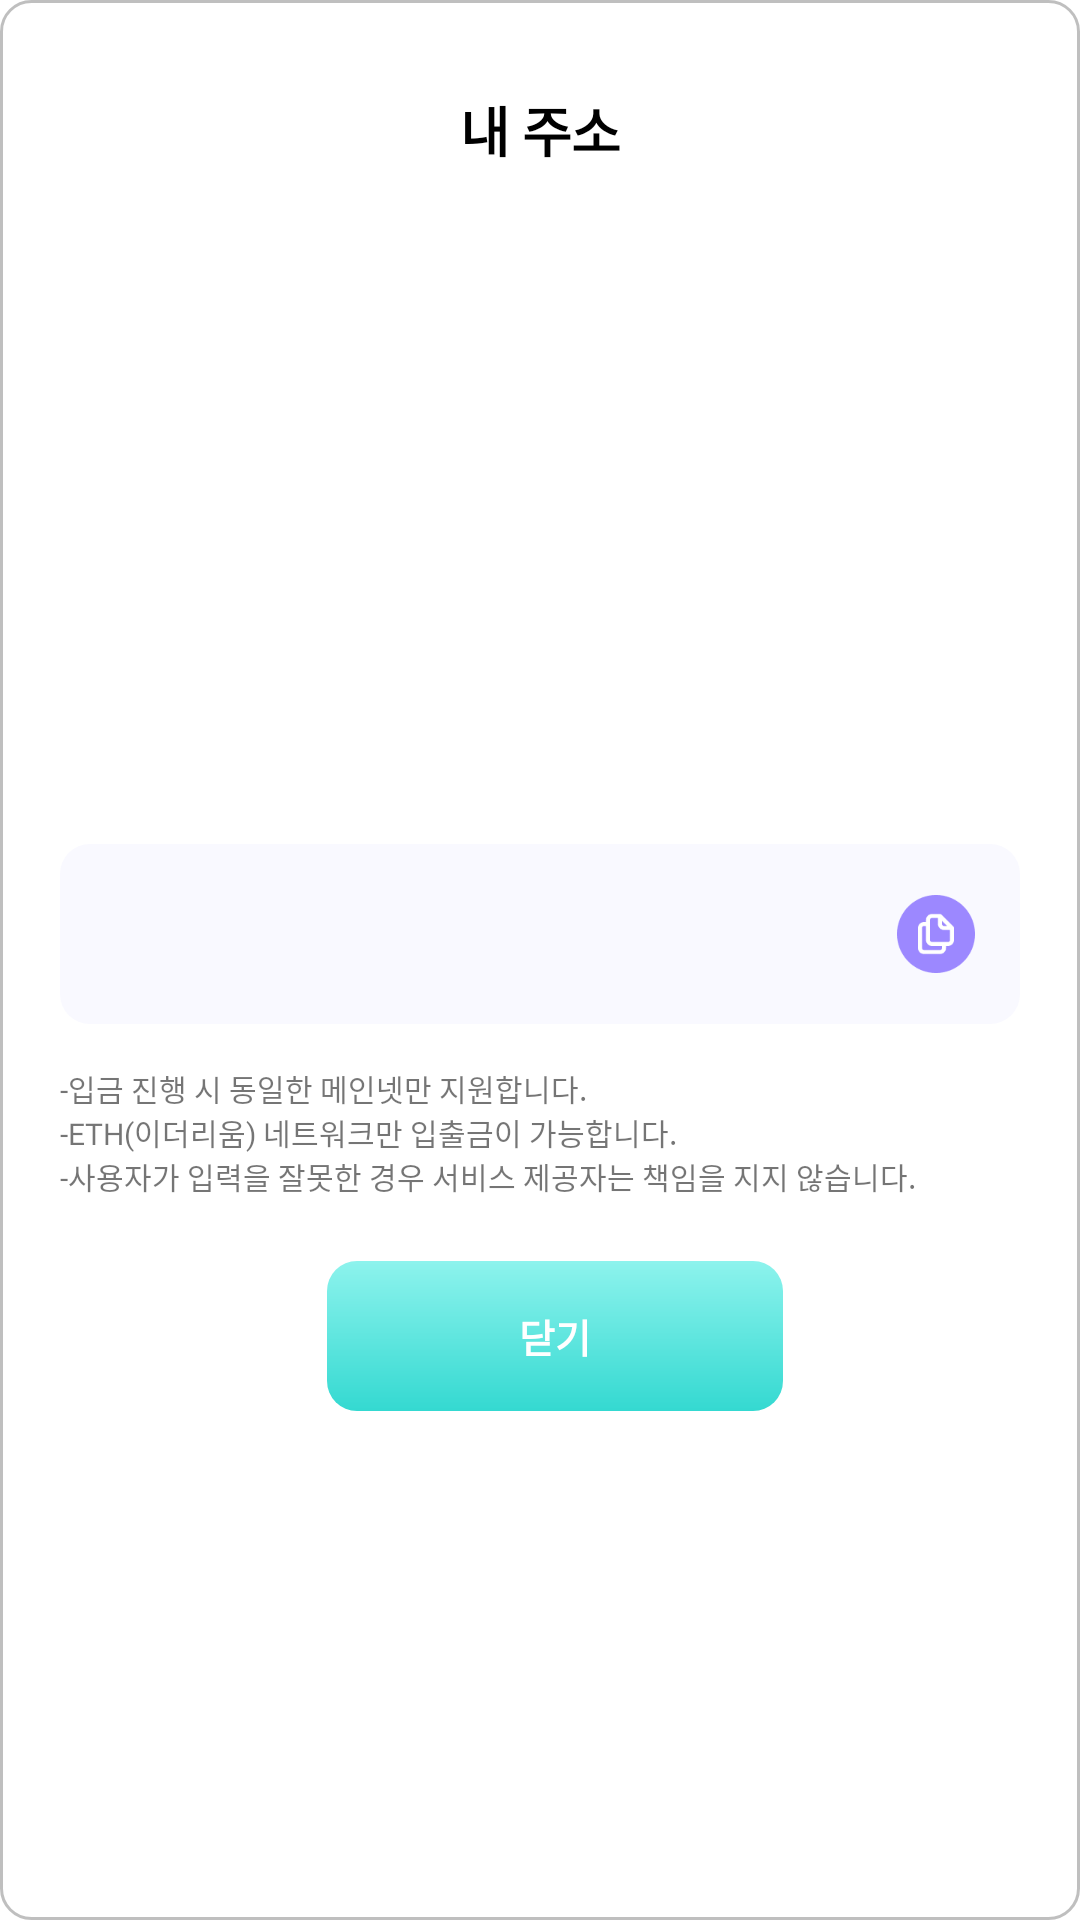

This screen was rendered from an Android layout file. Write that file and the resources it references.
<!-- AndroidManifest.xml: application theme Base.Theme.Mobile -->
<!-- res/layout/view_token_receive.xml -->
<?xml version="1.0" encoding="utf-8"?>
<androidx.appcompat.widget.LinearLayoutCompat xmlns:android="http://schemas.android.com/apk/res/android"
    xmlns:tools="http://schemas.android.com/tools"
    android:layout_width="match_parent"
    android:layout_height="match_parent"
    android:background="@drawable/receive_round_gray">

    <LinearLayout
        android:layout_width="match_parent"
        android:layout_height="match_parent"
        android:orientation="vertical">

        <LinearLayout
            android:layout_width="match_parent"
            android:layout_height="0dp"
            android:layout_weight="1"
            android:gravity="center_horizontal"
            android:orientation="vertical">

            <TextView
                android:layout_width="match_parent"
                android:layout_height="wrap_content"
                android:layout_marginTop="30dp"
                android:letterSpacing="-0.01"
                android:lineSpacingExtra="7sp"
                android:paddingHorizontal="20dp"
                android:text="@string/my_address"
                android:textAlignment="center"
                android:textColor="#000000"
                android:textSize="18sp"
                android:textStyle="bold" />

            <ImageView
                android:id="@+id/iv_wallet_address"
                android:layout_width="166dp"
                android:layout_height="166dp"
                android:layout_marginTop="20dp"
                tools:src="@drawable/qr_img" />

            <LinearLayout
                android:layout_width="match_parent"
                android:layout_height="60dp"
                android:layout_marginHorizontal="20dp"
                android:layout_marginTop="39dp"
                android:background="@drawable/receive2_ripple_round"
                android:clickable="true"
                android:gravity="center"
                android:orientation="horizontal"
                android:paddingHorizontal="15dp">

                <TextView
                    android:id="@+id/tv_wallet_address"
                    android:layout_width="0dp"
                    android:layout_height="wrap_content"
                    android:layout_marginRight="14dp"
                    android:layout_weight="1"
                    android:gravity="center_horizontal"
                    android:textColor="#7c7c7c"
                    android:textSize="12sp"
                    tools:text="0x21ceFHwehlkhe5789bsjdbgsbjkknsdg86986gsdguojdgjasd898698knKJGKJG8" />

                <ImageView
                    android:id="@+id/copy"
                    android:layout_width="26dp"
                    android:layout_height="26dp"
                    android:src="@drawable/copy" />

            </LinearLayout>

            <androidx.appcompat.widget.LinearLayoutCompat
                android:layout_width="match_parent"
                android:layout_height="wrap_content"
                android:layout_marginHorizontal="20dp"
                android:layout_marginTop="14dp"
                android:orientation="vertical">

                <TextView
                    android:layout_width="match_parent"
                    android:layout_height="wrap_content"
                    android:fontFamily="@font/inter_light"
                    android:text="@string/token_receive_caution_01"
                    android:textSize="10sp" />

                <TextView
                    android:layout_width="match_parent"
                    android:layout_height="wrap_content"
                    android:fontFamily="@font/inter_light"
                    android:text="@string/token_receive_caution_02"
                    android:textSize="10sp" />

                <TextView
                    android:layout_width="match_parent"
                    android:layout_height="wrap_content"
                    android:fontFamily="@font/inter_light"
                    android:text="@string/token_receive_caution_03"
                    android:textSize="10sp" />
            </androidx.appcompat.widget.LinearLayoutCompat>

            <LinearLayout
                android:layout_width="match_parent"
                android:layout_height="wrap_content"
                android:layout_marginTop="21dp"
                android:gravity="center">

                <TextView
                    android:id="@+id/close_button"
                    android:layout_width="152dp"
                    android:layout_height="50dp"
                    android:layout_marginLeft="10dp"
                    android:background="@drawable/receive_round_bu2_ripple"
                    android:clickable="true"
                    android:gravity="center"
                    android:text="@string/close"
                    android:textColor="@color/white"
                    android:textSize="13sp"
                    android:textStyle="bold" />

            </LinearLayout>

            <View
                android:layout_width="match_parent"
                android:layout_height="40dp" />
        </LinearLayout>

    </LinearLayout>
</androidx.appcompat.widget.LinearLayoutCompat>
<!-- resources referenced by this layout -->
<resources>
  <color name="white">#FFFFFFFF</color>
  <!-- drawable copy: png bitmap (drawable, 884 bytes) -->
  <!-- drawable qr_img: png bitmap (drawable, 9860 bytes) -->
  <!-- drawable receive2_ripple_round (drawable) -->
  <?xml version="1.0" encoding="utf-8"?>
  <ripple xmlns:android="http://schemas.android.com/apk/res/android"
      android:color="?colorControlHighlight">
      <item>
          <shape android:shape="rectangle">
              <corners android:radius="10dp" />
              <solid android:color="#f9f9ff" />
          </shape>
      </item>
  </ripple>
  <!-- drawable receive_round_bu2_ripple (drawable) -->
  <?xml version="1.0" encoding="utf-8"?>
  <ripple xmlns:android="http://schemas.android.com/apk/res/android"
      android:color="#19000000">
      <item>
          <layer-list >
              <item
                  android:drawable="@drawable/receive_round_bu2"
                  android:gravity="center">
              </item>
          </layer-list>
      </item>
  </ripple>
  <!-- drawable receive_round_gray (drawable) -->
  <?xml version="1.0" encoding="utf-8"?>
  <shape xmlns:android="http://schemas.android.com/apk/res/android"
      android:shape="rectangle" android:thickness="0dp">
      <solid android:color="#ffffff"/>
      <corners android:bottomRightRadius="10dp"
          android:bottomLeftRadius="10dp"
          android:topLeftRadius="10dp"
          android:topRightRadius="10dp"/>
      <stroke
          android:width="1dp"
          android:color="#40000000" />
  </shape>
  <string name="close">닫기</string>
  <string name="my_address">내 주소</string>
  <string name="token_receive_caution_01">-입금 진행 시 동일한 메인넷만 지원합니다.</string>
  <string name="token_receive_caution_02">-ETH(이더리움) 네트워크만 입출금이 가능합니다.</string>
  <string name="token_receive_caution_03">-사용자가 입력을 잘못한 경우 서비스 제공자는 책임을 지지 않습니다.</string>
  <style name="Base.Theme.Mobile" parent="Theme.MaterialComponents.Light.NoActionBar">
          
          <item name="colorPrimary">@color/purple_500</item>
          <item name="colorPrimaryVariant">@color/purple_700</item>
          <item name="colorOnPrimary">@color/white</item>
          
          <item name="colorSecondary">@color/teal_200</item>
          <item name="colorSecondaryVariant">@color/teal_700</item>
          <item name="colorOnSecondary">@color/black</item>
          
          <item name="android:statusBarColor">?attr/colorPrimaryVariant</item>
          
      </style>
  <!-- drawable receive_round_bu2 (drawable) -->
  <?xml version="1.0" encoding="utf-8"?>
  <shape xmlns:android="http://schemas.android.com/apk/res/android"
      android:shape="rectangle"
      android:thickness="0dp">
      
      <gradient
          android:angle="90"
          android:endColor="#8df3ed"
          android:startColor="#34d9d1"
          android:type="linear" />
      <corners
          android:bottomLeftRadius="10dp"
          android:bottomRightRadius="10dp"
          android:topLeftRadius="10dp"
          android:topRightRadius="10dp" />
      
  </shape>
  <color name="purple_500">#FF6200EE</color>
  <color name="purple_700">#FF3700B3</color>
  <color name="teal_200">#FF03DAC5</color>
  <color name="teal_700">#FF018786</color>
  <color name="black">#FF000000</color>
</resources>
